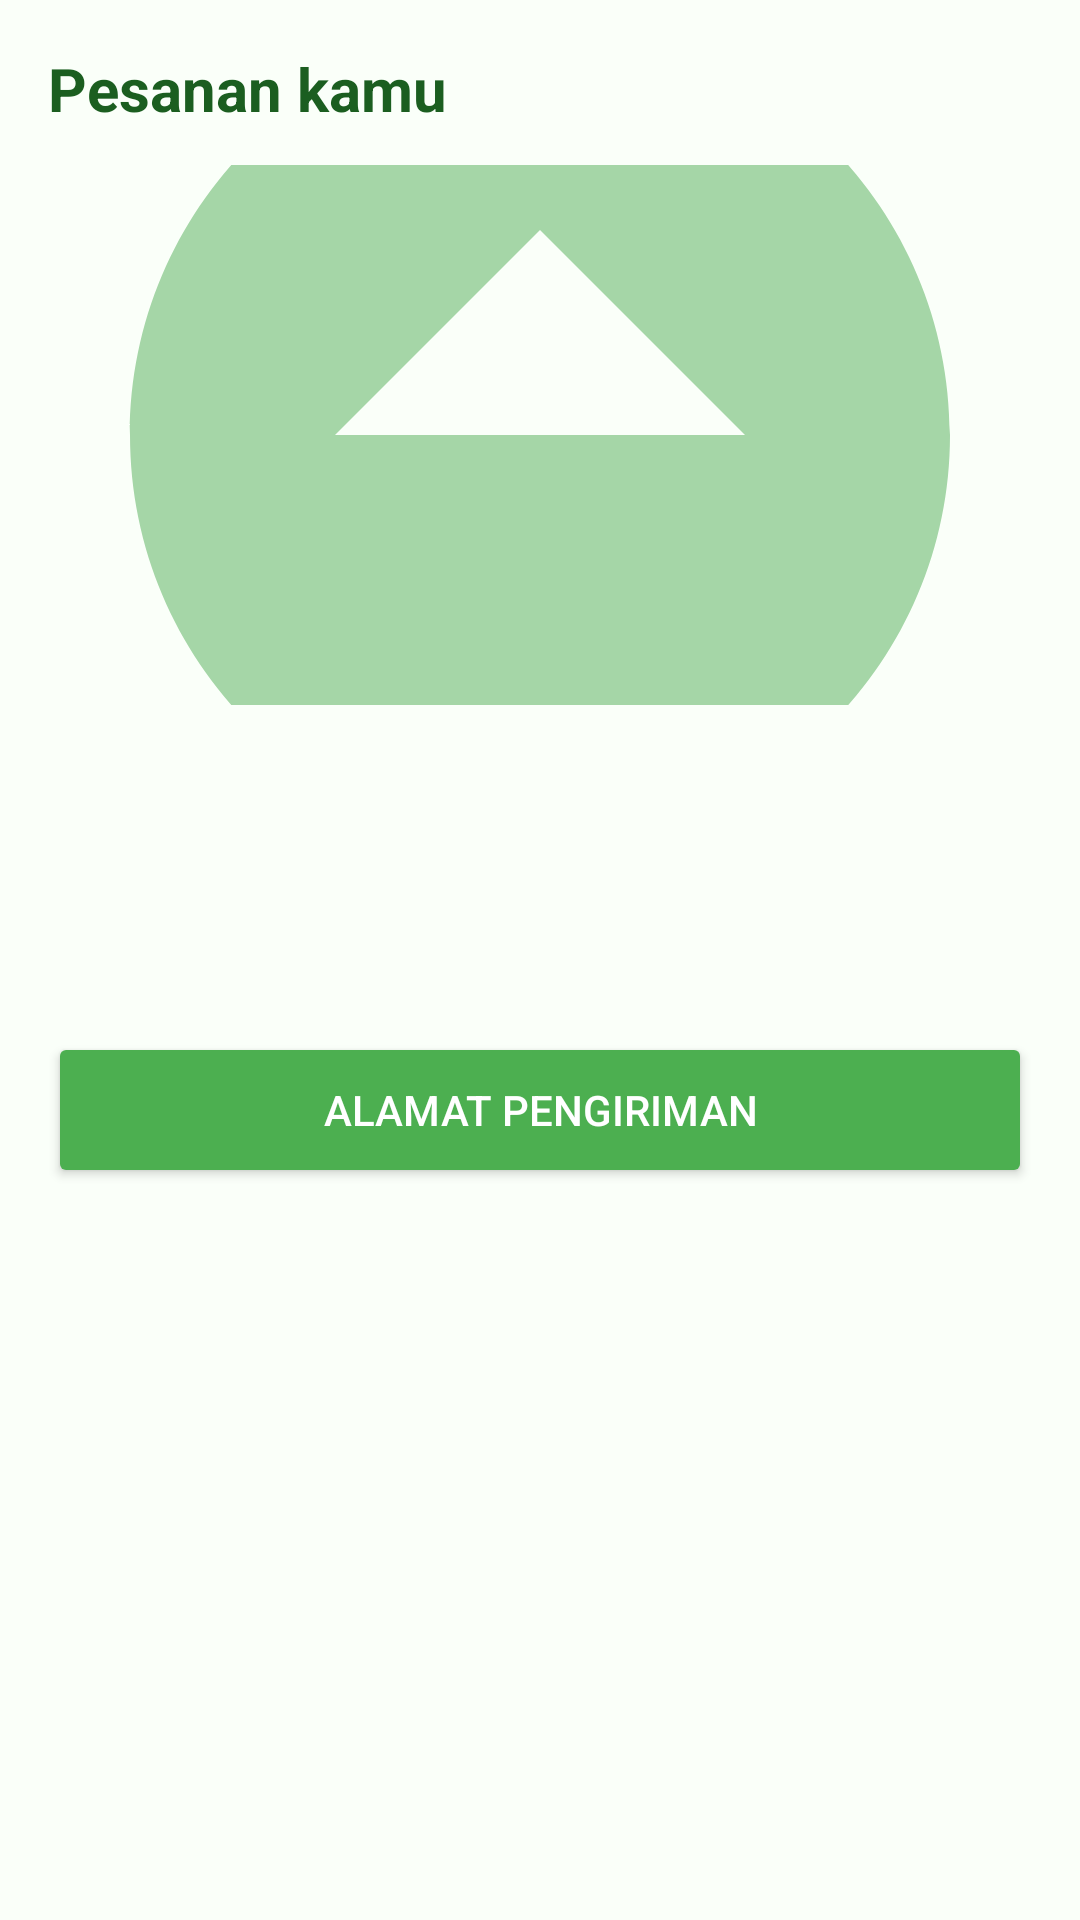

Produce the Android XML layout that renders to this screen, including the resource entries it uses.
<!-- AndroidManifest.xml: application theme Theme.PesanMakanSunda -->
<!-- res/layout/activity_order.xml -->
<?xml version="1.0" encoding="utf-8"?>
<ScrollView xmlns:android="http://schemas.android.com/apk/res/android"
    android:background="@color/bg"
    android:layout_width="match_parent"
    android:layout_height="match_parent">

    <LinearLayout
        android:orientation="vertical"
        android:padding="16dp"
        android:layout_width="match_parent"
        android:layout_height="wrap_content">

        <TextView
            android:text="Pesanan kamu"
            android:textSize="20sp"
            android:textStyle="bold"
            android:textColor="@color/green_900"
            android:layout_height="wrap_content"
            android:layout_width="wrap_content"/>

        <ImageView
            android:id="@+id/ivFood"
            android:layout_marginTop="12dp"
            android:layout_width="match_parent"
            android:layout_height="180dp"
            android:scaleType="centerCrop"
            android:src="@drawable/ic_food_placeholder"/>

        <TextView
            android:id="@+id/tvName"
            android:layout_marginTop="12dp"
            android:textSize="18sp"
            android:textStyle="bold"
            android:textColor="@color/text_primary"
            android:layout_height="wrap_content"
            android:layout_width="wrap_content" />

        <TextView
            android:id="@+id/tvDesc"
            android:layout_marginTop="6dp"
            android:textColor="@color/green_900"
            android:layout_height="wrap_content"
            android:layout_width="wrap_content" />

        <TextView
            android:id="@+id/tvPrice"
            android:layout_marginTop="8dp"
            android:textSize="16sp"
            android:textColor="@color/green_700"
            android:layout_height="wrap_content"
            android:layout_width="wrap_content" />

        <Button
            android:id="@+id/btnAlamat"
            android:layout_marginTop="18dp"
            android:layout_width="match_parent"
            android:layout_height="52dp"
            android:backgroundTint="@color/green_500"
            android:text="@string/alamat_pengiriman"
            android:textColor="@color/white"/>
    </LinearLayout>
</ScrollView>
<!-- resources referenced by this layout -->
<resources>
  <color name="bg">#FAFFF9</color>
  <color name="green_500">#4CAF50</color>
  <color name="green_700">#388E3C</color>
  <color name="green_900">#1B5E20</color>
  <color name="text_primary">#263238</color>
  <color name="white">#FFFFFF</color>
  <!-- drawable ic_food_placeholder (drawable) -->
  <vector xmlns:android="http://schemas.android.com/apk/res/android"
      android:width="100dp"
      android:height="100dp"
      android:viewportWidth="24"
      android:viewportHeight="24">
      <path
          android:fillColor="#A5D6A7"
          android:pathData="M12,2C6.48,2 2,6.48 2,12s4.48,10 10,10
          10,-4.48 10,-10S17.52,2 12,2zM7,12l5,-5 5,5H7z" />
  </vector>
  <string name="alamat_pengiriman">Alamat Pengiriman</string>
  <style name="Theme.PesanMakanSunda" parent="Theme.MaterialComponents.DayNight.NoActionBar">
          <item name="colorPrimary">@color/green_500</item>
          <item name="colorPrimaryVariant">@color/green_700</item>
          <item name="colorOnPrimary">@color/white</item>
          <item name="android:statusBarColor">@color/green_700</item>
          <item name="android:windowBackground">@color/bg</item>
          <item name="materialCardViewStyle">@style/Widget.MaterialComponents.CardView</item>
      </style>
</resources>
